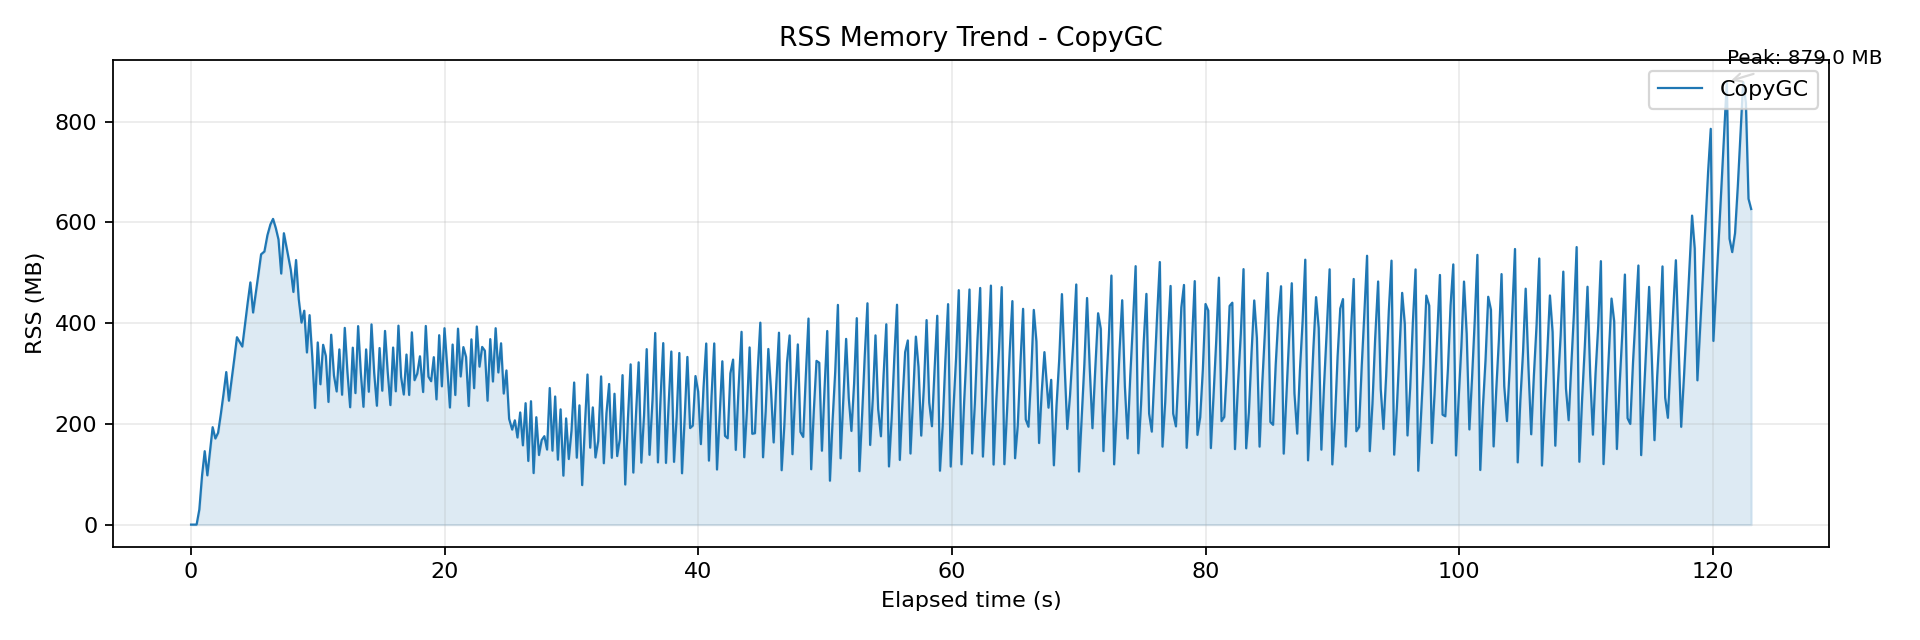

Values plotted in this chart, from the file beside it:
wall_time_iso, wall_epoch_ms, elapsed_ms, rss_kb, rss_mb, cpu_pct
2026-04-06T23:44:45.503, 1775490285503, 0.167, 32, 0.031, 0.000
2026-04-06T23:44:45.731, 1775490285731, 227.5, 32, 0.031, 0.000
2026-04-06T23:44:45.941, 1775490285941, 437.5, 32, 0.031, 0.000
2026-04-06T23:44:46.156, 1775490286156, 652.5, 30736, 30.02, 1.300
2026-04-06T23:44:46.369, 1775490286369, 865.9, 99440, 97.11, 67.1
2026-04-06T23:44:46.580, 1775490286580, 1077, 149296, 145.8, 86.9
2026-04-06T23:44:46.789, 1775490286789, 1286, 100240, 97.89, 99.5
2026-04-06T23:44:46.997, 1775490286997, 1494, 148832, 145.3, 112.6
2026-04-06T23:44:47.206, 1775490287206, 1703, 198048, 193.4, 115.2
2026-04-06T23:44:47.420, 1775490287420, 1917, 175120, 171, 113
2026-04-06T23:44:47.634, 1775490287634, 2131, 186768, 182.4, 117.1
2026-04-06T23:44:47.848, 1775490287848, 2345, 224208, 219, 109.6
2026-04-06T23:44:48.062, 1775490288062, 2559, 265456, 259.2, 115.9
2026-04-06T23:44:48.278, 1775490288278, 2775, 310144, 302.9, 113.7
2026-04-06T23:44:48.488, 1775490288488, 2985, 251920, 246, 118.9
2026-04-06T23:44:48.702, 1775490288702, 3199, 294048, 287.2, 111.3
2026-04-06T23:44:48.914, 1775490288914, 3411, 337488, 329.6, 118.6
2026-04-06T23:44:49.122, 1775490289122, 3619, 380976, 372, 112.5
2026-04-06T23:44:49.330, 1775490289330, 3827, 371696, 363, 115.5
2026-04-06T23:44:49.542, 1775490289542, 4039, 362064, 353.6, 110.1
2026-04-06T23:44:49.755, 1775490289755, 4252, 406784, 397.2, 116.9
2026-04-06T23:44:49.968, 1775490289968, 4465, 450912, 440.3, 117.3
2026-04-06T23:44:50.180, 1775490290180, 4677, 492416, 480.9, 115.8
2026-04-06T23:44:50.394, 1775490290394, 4891, 431248, 421.1, 110.4
2026-04-06T23:44:50.605, 1775490290605, 5102, 469712, 458.7, 114.6
2026-04-06T23:44:50.814, 1775490290814, 5311, 509248, 497.3, 115.8
2026-04-06T23:44:51.026, 1775490291026, 5522, 549552, 536.7, 116.9
2026-04-06T23:44:51.287, 1775490291287, 5784, 555264, 542.2, 92
2026-04-06T23:44:51.526, 1775490291526, 6023, 588464, 574.7, 92.9
2026-04-06T23:44:51.759, 1775490291759, 6256, 610240, 595.9, 101.7
2026-04-06T23:44:51.968, 1775490291968, 6465, 621536, 607, 110.3
2026-04-06T23:44:52.183, 1775490292183, 6680, 603056, 588.9, 112
2026-04-06T23:44:52.398, 1775490292398, 6895, 579648, 566.1, 115
2026-04-06T23:44:52.611, 1775490292611, 7108, 510432, 498.5, 116.6
2026-04-06T23:44:52.822, 1775490292822, 7319, 592400, 578.5, 85.8
2026-04-06T23:44:53.154, 1775490293154, 7651, 547168, 534.3, 92.1
2026-04-06T23:44:53.365, 1775490293365, 7862, 518224, 506.1, 106.8
2026-04-06T23:44:53.572, 1775490293572, 8069, 473072, 462, 103.9
2026-04-06T23:44:53.781, 1775490293781, 8278, 537888, 525.3, 107.5
2026-04-06T23:44:53.996, 1775490293996, 8493, 458016, 447.3, 113.6
2026-04-06T23:44:54.213, 1775490294213, 8710, 410720, 401.1, 107.8
2026-04-06T23:44:54.427, 1775490294427, 8924, 434896, 424.7, 113.5
2026-04-06T23:44:54.639, 1775490294639, 9136, 350032, 341.8, 119
2026-04-06T23:44:54.847, 1775490294847, 9344, 425856, 415.9, 111.3
2026-04-06T23:44:55.066, 1775490295066, 9563, 339456, 331.5, 119.8
2026-04-06T23:44:55.278, 1775490295278, 9775, 237216, 231.7, 112.3
2026-04-06T23:44:55.492, 1775490295492, 9989, 370384, 361.7, 110.5
2026-04-06T23:44:55.705, 1775490295705, 10201, 285408, 278.7, 121.7
2026-04-06T23:44:55.917, 1775490295917, 10414, 365552, 357, 108.1
2026-04-06T23:44:56.131, 1775490296131, 10628, 342848, 334.8, 111.5
2026-04-06T23:44:56.339, 1775490296339, 10836, 249488, 243.6, 107.1
2026-04-06T23:44:56.552, 1775490296552, 11049, 386080, 377, 111.2
2026-04-06T23:44:56.772, 1775490296772, 11269, 302960, 295.9, 115.8
2026-04-06T23:44:56.985, 1775490296985, 11482, 270800, 264.5, 109.8
2026-04-06T23:44:57.197, 1775490297197, 11694, 356240, 347.9, 112.4
2026-04-06T23:44:57.410, 1775490297410, 11907, 264080, 257.9, 119.8
2026-04-06T23:44:57.623, 1775490297623, 12120, 399984, 390.6, 106.7
2026-04-06T23:44:57.834, 1775490297834, 12331, 309984, 302.7, 118.5
2026-04-06T23:44:58.047, 1775490298047, 12544, 238688, 233.1, 112.2
2026-04-06T23:44:58.256, 1775490298256, 12753, 359760, 351.3, 109
... 519 more rows
